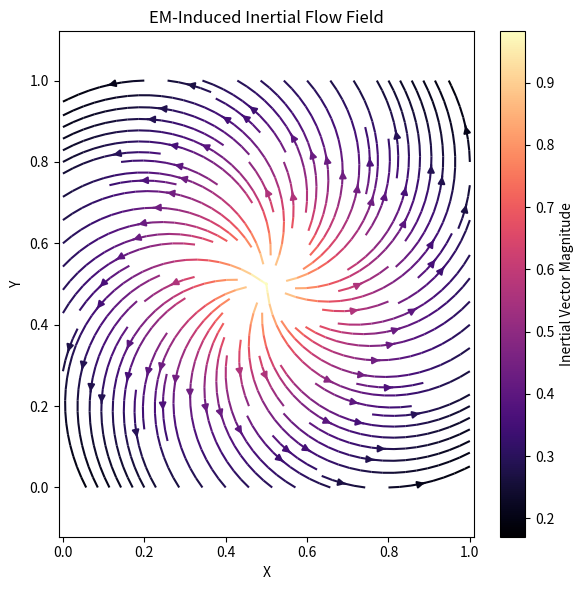

Python code for this plot:
# em_inertia_map_model.py  
# Directional inertia redistribution map under EM exposure — IX-AntiGrav-Forge  
# Author: Bryce Wooster 
# License: Open-source, non-military use only

"""
Simulates how dynamic EM field geometries influence:
- Local inertial vector magnitude
- Directional redirection of momentum
- Pseudo-mass displacement in rotating plasma zones

Real-world analogs:
- EM inertial decoupling from Lockheed/Ames patents
- Magneto-Archimedes inertia suppression (in diamagnetic levitation)
- Lorentz-force-induced mass dampening
"""

import numpy as np
import matplotlib.pyplot as plt

# ------------------------------
# CONFIGURATION
# ------------------------------

GRID_SIZE = 100
CENTER = (0.5, 0.5)
FIELD_STRENGTH = 1.0
DECAY_RADIUS = 0.4
DISTORTION_FACTOR = 1.8

def generate_inertia_field():
    x = np.linspace(0, 1, GRID_SIZE)
    y = np.linspace(0, 1, GRID_SIZE)
    X, Y = np.meshgrid(x, y)

    dx = X - CENTER[0]
    dy = Y - CENTER[1]
    r = np.sqrt(dx**2 + dy**2)

    field_mag = FIELD_STRENGTH * np.exp(-r / DECAY_RADIUS)
    theta = np.arctan2(dy, dx)

    U = field_mag * np.cos(theta + DISTORTION_FACTOR * r)
    V = field_mag * np.sin(theta + DISTORTION_FACTOR * r)

    return X, Y, U, V

def plot_inertia_map(X, Y, U, V):
    plt.figure(figsize=(6, 6))
    plt.streamplot(X, Y, U, V, color=np.sqrt(U**2 + V**2), cmap='magma', density=1.2)
    plt.title("EM-Induced Inertial Flow Field")
    plt.xlabel("X")
    plt.ylabel("Y")
    plt.grid(False)
    plt.axis("equal")
    plt.colorbar(label="Inertial Vector Magnitude")
    plt.tight_layout()
    plt.show()

# ------------------------------
# MAIN EXECUTION
# ------------------------------

if __name__ == "__main__":
    X, Y, U, V = generate_inertia_field()
    plot_inertia_map(X, Y, U, V)
